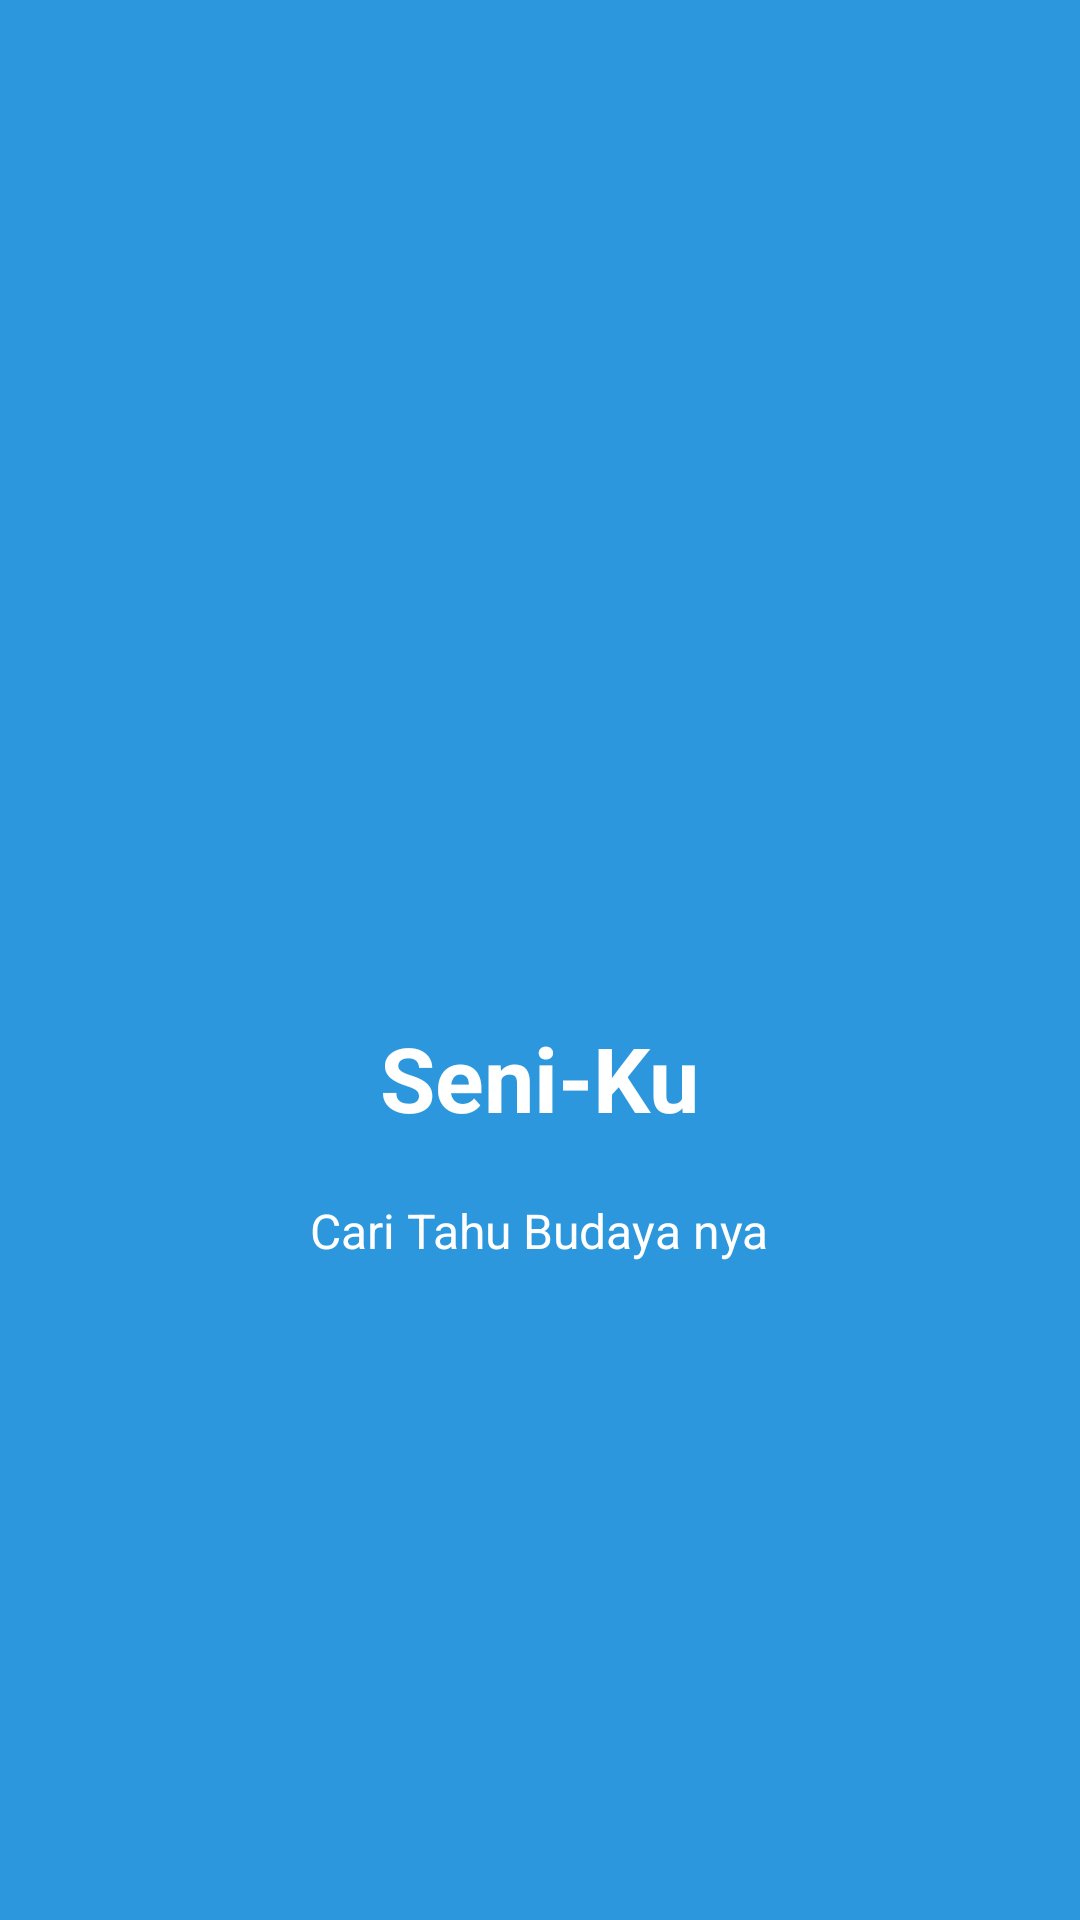

Reconstruct the res/layout file that produces this screen, plus the resources it refers to.
<!-- AndroidManifest.xml: application theme AppTheme -->
<!-- res/layout/slide2.xml -->
<?xml version="1.0" encoding="utf-8"?>
<RelativeLayout xmlns:android="http://schemas.android.com/apk/res/android"
    android:layout_width="match_parent"
    android:layout_height="match_parent"
    android:background="@color/bg_screen2">

    <LinearLayout
        android:layout_width="wrap_content"
        android:layout_height="wrap_content"
        android:layout_centerInParent="true"
        android:gravity="center_horizontal"
        android:orientation="vertical">

        <ImageView
            android:layout_width="@dimen/img_width_height"
            android:layout_height="@dimen/img_width_height"
            android:src="@drawable/i2" />

        <TextView
            android:layout_width="wrap_content"
            android:layout_height="wrap_content"
            android:text="@string/slide_2_title"
            android:textColor="@android:color/white"
            android:textSize="@dimen/slide_title"
            android:textStyle="bold" />

        <TextView
            android:layout_width="wrap_content"
            android:layout_height="wrap_content"
            android:layout_marginTop="20dp"
            android:paddingLeft="@dimen/desc_padding"
            android:paddingRight="@dimen/desc_padding"
            android:text="@string/slide_2_desc"
            android:textAlignment="center"
            android:textColor="@android:color/white"
            android:textSize="@dimen/slide_desc" />

    </LinearLayout>


</RelativeLayout>
<!-- resources referenced by this layout -->
<resources>
  <color name="bg_screen2">#2c97dd</color>
  <dimen name="desc_padding">40dp</dimen>
  <dimen name="img_width_height">120dp</dimen>
  <dimen name="slide_desc">16dp</dimen>
  <dimen name="slide_title">30dp</dimen>
  <string name="slide_2_desc">Cari Tahu Budaya nya</string>
  <string name="slide_2_title">Seni-Ku</string>
  <style name="AppTheme" parent="Theme.AppCompat.Light.NoActionBar">
          <item name="colorPrimary">@color/colorPrimary</item>
          <item name="colorPrimaryDark">@color/colorPrimaryDark</item>
          <item name="colorAccent">@color/colorAccent</item>
          <item name="windowActionBar">false</item>
          <item name="windowNoTitle">true</item>
      </style>
  <color name="colorPrimary">#FF5722</color>
  <color name="colorPrimaryDark">#f73b00</color>
  <color name="colorAccent">#2facb2</color>
</resources>
